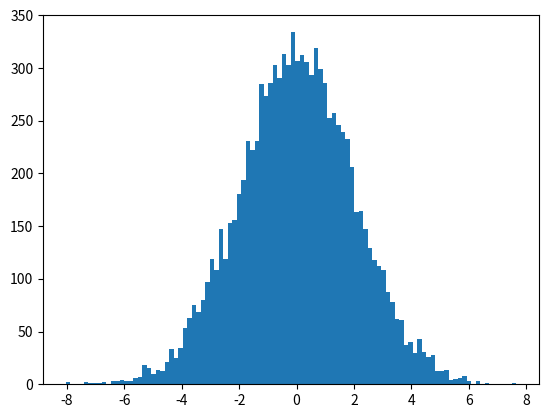

This figure's Python source: (Note: this script raises an exception after producing the figure.)
import matplotlib.pyplot as plt
import numpy as np

# Also known as Gaussian function

mu = 0
sigma = 2
distro = np.random.normal(mu, sigma, 10000)
plt.hist(distro, 100, normed=True)
plt.show()